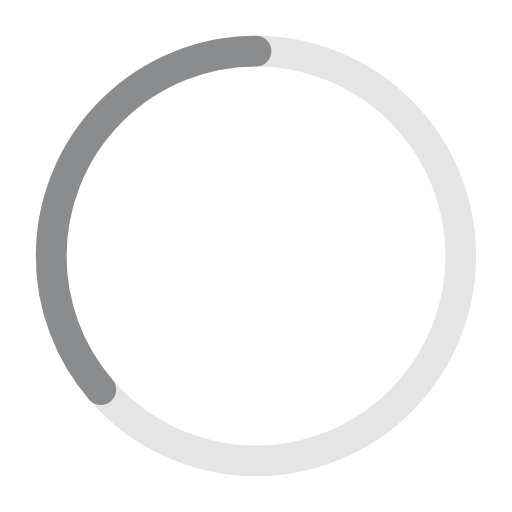
t = 0.00 s
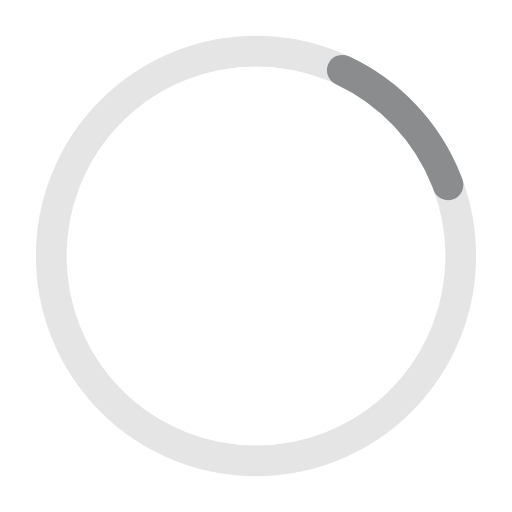
t = 0.41 s
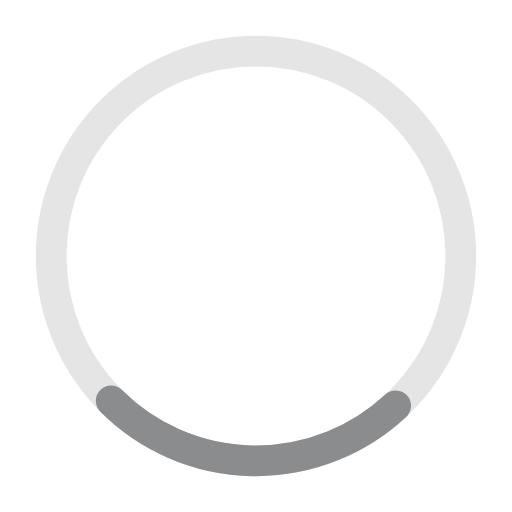
t = 0.81 s
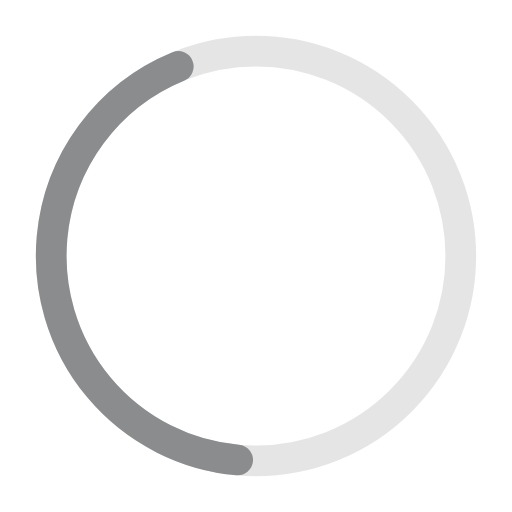
t = 1.10 s
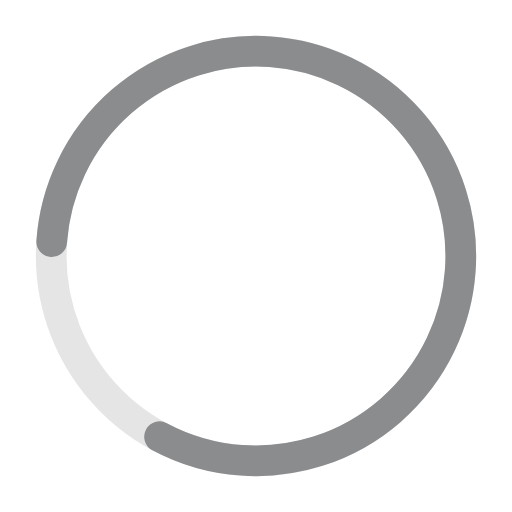
t = 1.63 s
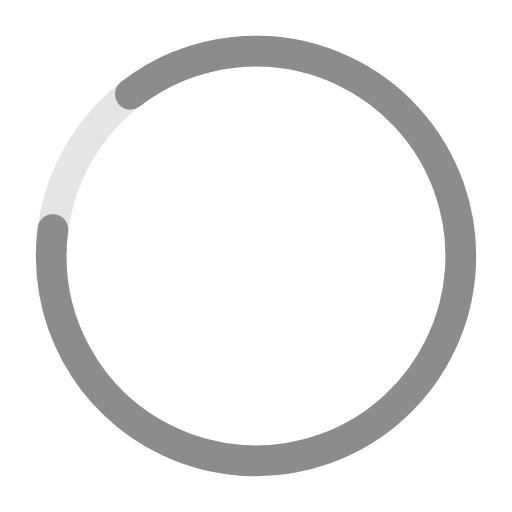
t = 1.77 s

The animated SVG that drew these frames (rendered in a browser with its animation timeline set to each time). Animation: 2 SMIL elements (animate=1,animateTransform=1); one cycle of 2.20 s, repeats indefinitely.

<!-- Pages Progressbar -->

<svg xmlns="http://www.w3.org/2000/svg" width="50px" height="50px" viewBox="0 0 50 50" >
	
<circle fill="none" opacity="0.10" stroke="#000000" stroke-width="3" cx="25" cy="25" r="20"/>


<g transform="translate(25,25) rotate(-90)">  
     <circle  style="stroke: #8a8c8e; fill:none; stroke-width: 3px; stroke-linecap: round" stroke-dasharray="110" stroke-dashoffset="0" cx="0" cy="0" r="20">
         <animate attributeName="stroke-dashoffset" values="360;140" dur="2.2s" keyTimes="0;1" calcMode="spline" fill="freeze" keySplines="0.41,0.314,0.8,0.54" repeatCount="indefinite" begin="0"/>
         <animateTransform attributeName="transform" type="rotate" values="0;274;360" keyTimes="0;0.74;1" calcMode="linear" dur="2.2s" repeatCount="indefinite" begin="0"/>
     </circle>
</g>

</svg>
